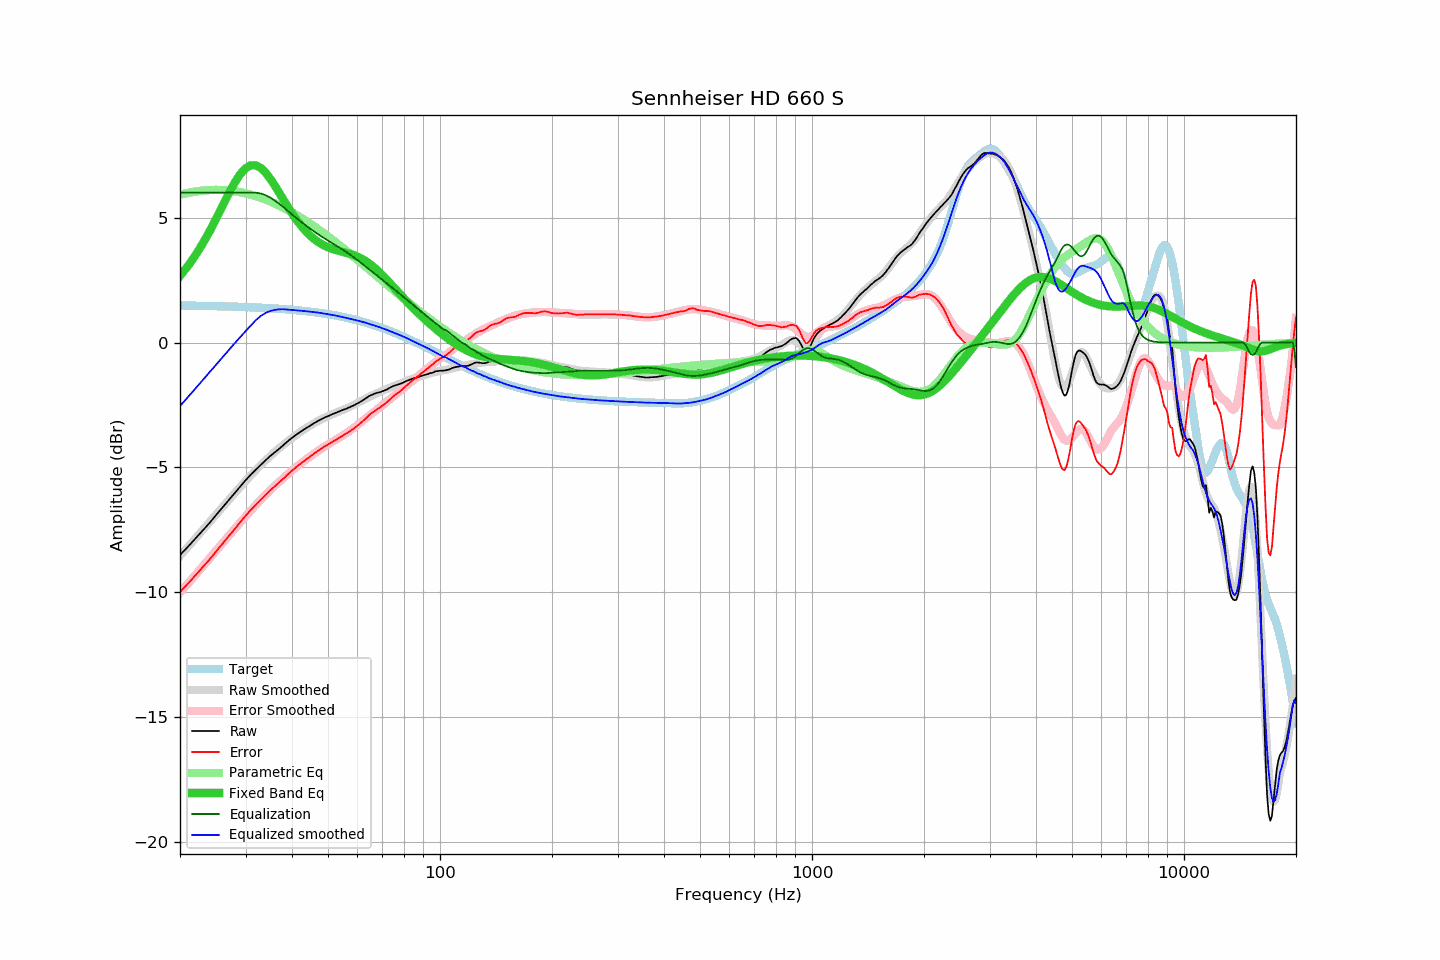

Source data for this figure (header and first rows):
frequency, raw, error, smoothed, error_smoothed, equalization, parametric_eq, equalized_raw, equalized_smoothed, target
20, -8.51, -9.99, -8.54, -10.02, 6.00, 2.67, -2.51, -2.54, 1.48
21, -8.18, -9.65, -8.19, -9.65, 6.00, 3.06, -2.18, -2.19, 1.48
22, -7.85, -9.32, -7.84, -9.31, 6.00, 3.49, -1.85, -1.84, 1.47
23, -7.54, -9.01, -7.51, -8.97, 6.00, 3.95, -1.54, -1.51, 1.47
24, -7.23, -8.69, -7.19, -8.65, 6.00, 4.44, -1.23, -1.19, 1.46
25, -6.91, -8.36, -6.88, -8.33, 6.00, 4.95, -0.91, -0.88, 1.46
26, -6.61, -8.06, -6.59, -8.04, 6.00, 5.46, -0.61, -0.59, 1.45
27, -6.32, -7.76, -6.31, -7.75, 6.00, 5.95, -0.32, -0.31, 1.45
28, -6.05, -7.48, -6.04, -7.47, 6.00, 6.38, -0.05, -0.04, 1.44
29, -5.77, -7.20, -5.79, -7.21, 6.00, 6.73, 0.23, 0.21, 1.43
30, -5.52, -6.94, -5.55, -6.96, 6.00, 6.98, 0.48, 0.45, 1.42
31, -5.29, -6.70, -5.32, -6.73, 6.00, 7.10, 0.71, 0.68, 1.41
32, -5.09, -6.49, -5.10, -6.50, 6.00, 7.10, 0.91, 0.90, 1.41
33, -4.89, -6.28, -4.90, -6.29, 5.97, 6.99, 1.08, 1.07, 1.40
34, -4.71, -6.09, -4.71, -6.09, 5.90, 6.80, 1.19, 1.19, 1.39
35, -4.54, -5.91, -4.53, -5.91, 5.80, 6.55, 1.26, 1.27, 1.37
36, -4.39, -5.75, -4.37, -5.73, 5.68, 6.27, 1.30, 1.31, 1.36
37, -4.25, -5.60, -4.22, -5.57, 5.55, 5.99, 1.31, 1.33, 1.35
38, -4.10, -5.44, -4.08, -5.41, 5.41, 5.70, 1.32, 1.33, 1.34
39, -3.95, -5.27, -3.95, -5.27, 5.27, 5.43, 1.32, 1.32, 1.33
40, -3.82, -5.13, -3.82, -5.13, 5.13, 5.18, 1.31, 1.31, 1.31
41, -3.70, -4.99, -3.70, -5.00, 5.00, 4.95, 1.30, 1.29, 1.30
42, -3.59, -4.87, -3.59, -4.87, 4.87, 4.74, 1.29, 1.28, 1.28
43, -3.49, -4.75, -3.49, -4.75, 4.75, 4.56, 1.27, 1.27, 1.27
44, -3.40, -4.65, -3.39, -4.64, 4.64, 4.40, 1.24, 1.25, 1.25
45, -3.31, -4.54, -3.30, -4.54, 4.54, 4.26, 1.23, 1.23, 1.23
46, -3.22, -4.43, -3.22, -4.43, 4.43, 4.14, 1.22, 1.22, 1.22
47, -3.14, -4.33, -3.14, -4.34, 4.34, 4.03, 1.20, 1.20, 1.20
48, -3.07, -4.24, -3.07, -4.25, 4.25, 3.95, 1.18, 1.18, 1.18
49, -3.00, -4.15, -3.01, -4.16, 4.16, 3.87, 1.17, 1.16, 1.16
50, -2.95, -4.08, -2.95, -4.08, 4.08, 3.81, 1.14, 1.14, 1.14
51, -2.89, -4.00, -2.89, -4.00, 4.00, 3.76, 1.12, 1.11, 1.12
52, -2.84, -3.93, -2.84, -3.93, 3.93, 3.72, 1.09, 1.09, 1.09
53, -2.79, -3.86, -2.79, -3.85, 3.85, 3.69, 1.07, 1.07, 1.07
54, -2.74, -3.78, -2.74, -3.78, 3.78, 3.65, 1.04, 1.04, 1.05
55, -2.69, -3.71, -2.69, -3.70, 3.70, 3.62, 1.02, 1.01, 1.02
56, -2.65, -3.64, -2.64, -3.63, 3.63, 3.59, 0.98, 0.99, 1.00
57, -2.60, -3.57, -2.59, -3.55, 3.55, 3.56, 0.95, 0.96, 0.97
58, -2.55, -3.49, -2.53, -3.47, 3.47, 3.52, 0.92, 0.93, 0.94
59, -2.50, -3.41, -2.47, -3.38, 3.38, 3.49, 0.89, 0.91, 0.92
60, -2.44, -3.33, -2.42, -3.30, 3.30, 3.44, 0.86, 0.88, 0.89
61, -2.38, -3.24, -2.36, -3.22, 3.22, 3.39, 0.84, 0.86, 0.86
62, -2.32, -3.15, -2.31, -3.13, 3.13, 3.34, 0.82, 0.83, 0.83
63, -2.25, -3.05, -2.25, -3.05, 3.05, 3.27, 0.80, 0.80, 0.80
64, -2.18, -2.95, -2.20, -2.97, 2.97, 3.20, 0.79, 0.76, 0.77
65, -2.12, -2.86, -2.15, -2.89, 2.89, 3.13, 0.77, 0.73, 0.74
66, -2.08, -2.79, -2.10, -2.81, 2.81, 3.05, 0.73, 0.70, 0.71
67, -2.04, -2.71, -2.05, -2.73, 2.73, 2.97, 0.69, 0.67, 0.68
68, -2.01, -2.65, -2.01, -2.65, 2.65, 2.88, 0.65, 0.64, 0.65
69, -1.99, -2.60, -1.97, -2.58, 2.58, 2.79, 0.59, 0.61, 0.61
70, -1.95, -2.53, -1.93, -2.50, 2.50, 2.70, 0.56, 0.58, 0.58
71, -1.92, -2.46, -1.89, -2.43, 2.43, 2.60, 0.52, 0.54, 0.55
72, -1.88, -2.39, -1.86, -2.36, 2.36, 2.51, 0.49, 0.51, 0.51
73, -1.83, -2.30, -1.82, -2.29, 2.29, 2.41, 0.47, 0.47, 0.48
74, -1.78, -2.22, -1.79, -2.22, 2.22, 2.32, 0.45, 0.43, 0.44
75, -1.74, -2.14, -1.76, -2.16, 2.16, 2.22, 0.42, 0.40, 0.41
76, -1.71, -2.08, -1.72, -2.09, 2.09, 2.13, 0.38, 0.37, 0.37
77, -1.69, -2.02, -1.68, -2.02, 2.02, 2.03, 0.33, 0.33, 0.34
78, -1.66, -1.96, -1.65, -1.95, 1.95, 1.94, 0.29, 0.30, 0.30
79, -1.63, -1.89, -1.61, -1.88, 1.88, 1.85, 0.25, 0.26, 0.26
... 553 more rows
